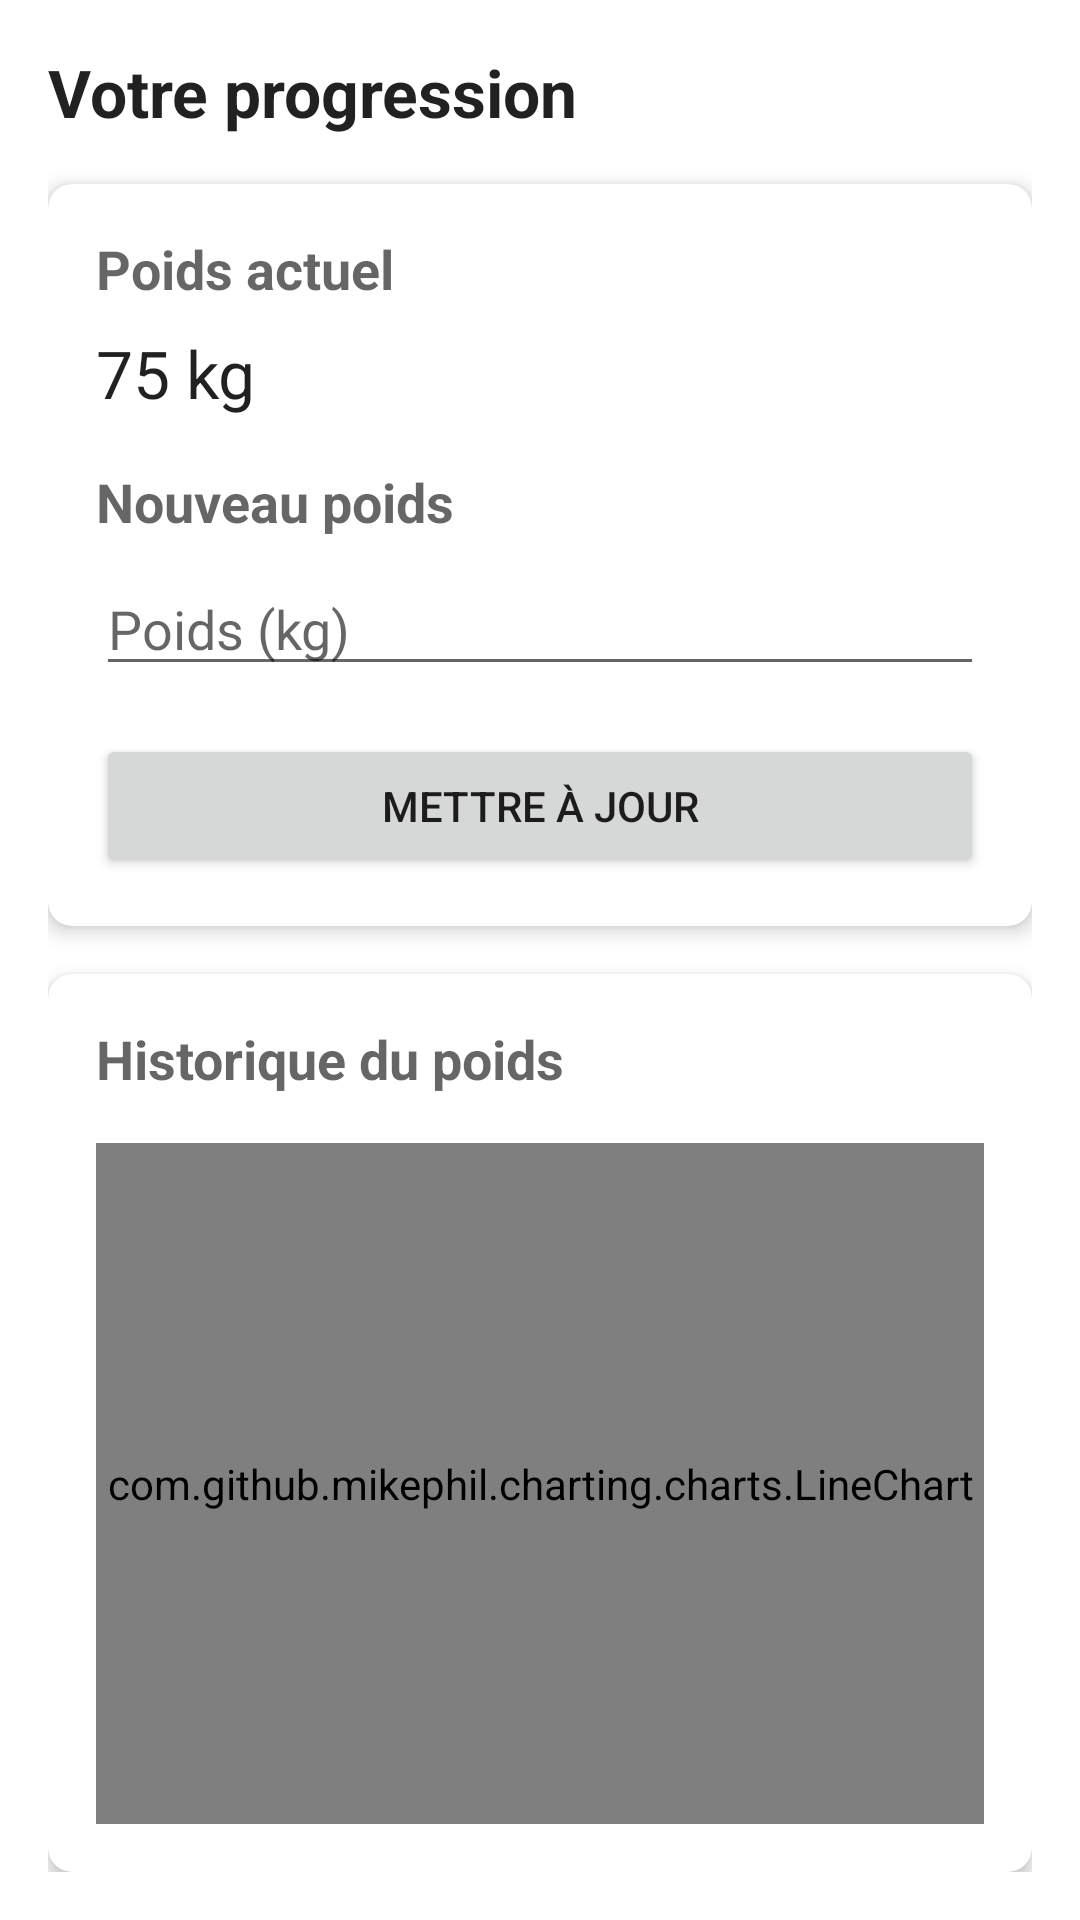

Produce the Android XML layout that renders to this screen, including the resource entries it uses.
<!-- AndroidManifest.xml: application theme Theme.NutriTrack -->
<!-- res/layout/fragment_progress.xml -->
<?xml version="1.0" encoding="utf-8"?>
<androidx.constraintlayout.widget.ConstraintLayout xmlns:android="http://schemas.android.com/apk/res/android"
    xmlns:app="http://schemas.android.com/apk/res-auto"
    xmlns:tools="http://schemas.android.com/tools"
    android:layout_width="match_parent"
    android:layout_height="match_parent"
    android:padding="16dp">

    <TextView
        android:id="@+id/tv_progress_title"
        android:layout_width="wrap_content"
        android:layout_height="wrap_content"
        android:text="Votre progression"
        android:textAppearance="@style/TextAppearance.AppCompat.Large"
        android:textStyle="bold"
        app:layout_constraintStart_toStartOf="parent"
        app:layout_constraintTop_toTopOf="parent" />

    <androidx.cardview.widget.CardView
        android:id="@+id/card_weight"
        android:layout_width="0dp"
        android:layout_height="wrap_content"
        android:layout_marginTop="16dp"
        app:cardCornerRadius="8dp"
        app:cardElevation="4dp"
        app:layout_constraintEnd_toEndOf="parent"
        app:layout_constraintStart_toStartOf="parent"
        app:layout_constraintTop_toBottomOf="@+id/tv_progress_title">

        <androidx.constraintlayout.widget.ConstraintLayout
            android:layout_width="match_parent"
            android:layout_height="wrap_content"
            android:padding="16dp">

            <TextView
                android:id="@+id/tv_weight_title"
                android:layout_width="wrap_content"
                android:layout_height="wrap_content"
                android:text="@string/current_weight"
                android:textAppearance="@style/TextAppearance.AppCompat.Medium"
                android:textStyle="bold"
                app:layout_constraintStart_toStartOf="parent"
                app:layout_constraintTop_toTopOf="parent" />

            <TextView
                android:id="@+id/tv_current_weight"
                android:layout_width="wrap_content"
                android:layout_height="wrap_content"
                android:layout_marginTop="8dp"
                android:text="75 kg"
                android:textAppearance="@style/TextAppearance.AppCompat.Large"
                app:layout_constraintStart_toStartOf="parent"
                app:layout_constraintTop_toBottomOf="@+id/tv_weight_title" />

            <TextView
                android:id="@+id/tv_new_weight_label"
                android:layout_width="wrap_content"
                android:layout_height="wrap_content"
                android:layout_marginTop="16dp"
                android:text="@string/new_weight"
                android:textAppearance="@style/TextAppearance.AppCompat.Medium"
                android:textStyle="bold"
                app:layout_constraintStart_toStartOf="parent"
                app:layout_constraintTop_toBottomOf="@+id/tv_current_weight" />

            <EditText
                android:id="@+id/et_new_weight"
                android:layout_width="0dp"
                android:layout_height="wrap_content"
                android:layout_marginTop="8dp"
                android:hint="@string/weight"
                android:inputType="numberDecimal"
                app:layout_constraintEnd_toEndOf="parent"
                app:layout_constraintStart_toStartOf="parent"
                app:layout_constraintTop_toBottomOf="@+id/tv_new_weight_label" />

            <Button
                android:id="@+id/btn_update_weight"
                android:layout_width="0dp"
                android:layout_height="wrap_content"
                android:layout_marginTop="16dp"
                android:text="@string/update_weight"
                app:layout_constraintEnd_toEndOf="parent"
                app:layout_constraintStart_toStartOf="parent"
                app:layout_constraintTop_toBottomOf="@+id/et_new_weight" />
        </androidx.constraintlayout.widget.ConstraintLayout>
    </androidx.cardview.widget.CardView>

    <androidx.cardview.widget.CardView
        android:id="@+id/card_chart"
        android:layout_width="0dp"
        android:layout_height="0dp"
        android:layout_marginTop="16dp"
        app:cardCornerRadius="8dp"
        app:cardElevation="4dp"
        app:layout_constraintBottom_toBottomOf="parent"
        app:layout_constraintEnd_toEndOf="parent"
        app:layout_constraintStart_toStartOf="parent"
        app:layout_constraintTop_toBottomOf="@+id/card_weight">

        <androidx.constraintlayout.widget.ConstraintLayout
            android:layout_width="match_parent"
            android:layout_height="match_parent"
            android:padding="16dp">

            <TextView
                android:id="@+id/tv_chart_title"
                android:layout_width="wrap_content"
                android:layout_height="wrap_content"
                android:text="@string/weight_history"
                android:textAppearance="@style/TextAppearance.AppCompat.Medium"
                android:textStyle="bold"
                app:layout_constraintStart_toStartOf="parent"
                app:layout_constraintTop_toTopOf="parent" />

            <com.github.mikephil.charting.charts.LineChart
                android:id="@+id/line_chart_weight"
                android:layout_width="0dp"
                android:layout_height="0dp"
                android:layout_marginTop="16dp"
                app:layout_constraintBottom_toBottomOf="parent"
                app:layout_constraintEnd_toEndOf="parent"
                app:layout_constraintStart_toStartOf="parent"
                app:layout_constraintTop_toBottomOf="@+id/tv_chart_title" />
        </androidx.constraintlayout.widget.ConstraintLayout>
    </androidx.cardview.widget.CardView>

</androidx.constraintlayout.widget.ConstraintLayout>
<!-- resources referenced by this layout -->
<resources>
  <string name="current_weight">Poids actuel</string>
  <string name="new_weight">Nouveau poids</string>
  <string name="update_weight">Mettre à jour</string>
  <string name="weight">Poids (kg)</string>
  <string name="weight_history">Historique du poids</string>
  <style name="Theme.NutriTrack" parent="Theme.MaterialComponents.DayNight.DarkActionBar">
          
          <item name="colorPrimary">@color/colorPrimary</item>
          <item name="colorPrimaryVariant">@color/colorPrimaryDark</item>
          <item name="colorOnPrimary">@color/colorOnPrimary</item>
          
          <item name="colorSecondary">@color/colorSecondary</item>
          <item name="colorSecondaryVariant">@color/colorSecondary</item>
          <item name="colorOnSecondary">@color/colorOnSecondary</item>
          
          <item name="android:statusBarColor" tools:targetApi="l">?attr/colorPrimaryVariant</item>
          
          <item name="android:windowBackground">@color/colorBackground</item>
      </style>
  <color name="colorPrimary">#4CAF50</color>
  <color name="colorPrimaryDark">#388E3C</color>
  <color name="colorOnPrimary">#FFFFFF</color>
  <color name="colorSecondary">#FFC107</color>
  <color name="colorOnSecondary">#000000</color>
  <color name="colorBackground">#FFFFFF</color>
</resources>
